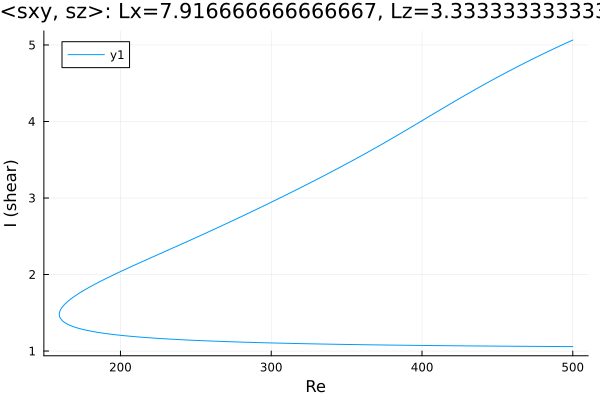

Source data for this figure (header and first rows):
Re, shear
500.0, 5.064
499.7, 5.062
498.3, 5.049
496.9, 5.036
495.5, 5.024
494.1, 5.011
492.7, 4.998
491.2, 4.985
489.8, 4.972
488.4, 4.959
487, 4.946
485.6, 4.933
484.2, 4.92
482.8, 4.906
481.3, 4.893
479.9, 4.88
478.5, 4.866
478, 4.862
476.6, 4.848
475.2, 4.834
473.8, 4.821
472.4, 4.807
471, 4.793
469.6, 4.779
468.1, 4.765
466.7, 4.751
465.3, 4.736
463.9, 4.722
462.6, 4.709
461.2, 4.695
459.8, 4.68
458.4, 4.665
456.9, 4.651
455.5, 4.636
454.1, 4.621
452.7, 4.607
451.3, 4.592
449.9, 4.577
448.5, 4.562
447, 4.546
445.6, 4.531
444.2, 4.516
442.8, 4.501
441.4, 4.485
440, 4.47
438.6, 4.454
437.1, 4.439
435.7, 4.423
434.3, 4.407
432.9, 4.391
431.5, 4.375
430.1, 4.359
428.7, 4.343
427.2, 4.327
425.8, 4.311
424.4, 4.295
423, 4.279
421.6, 4.263
420.2, 4.246
418.8, 4.23
... 495 more rows
